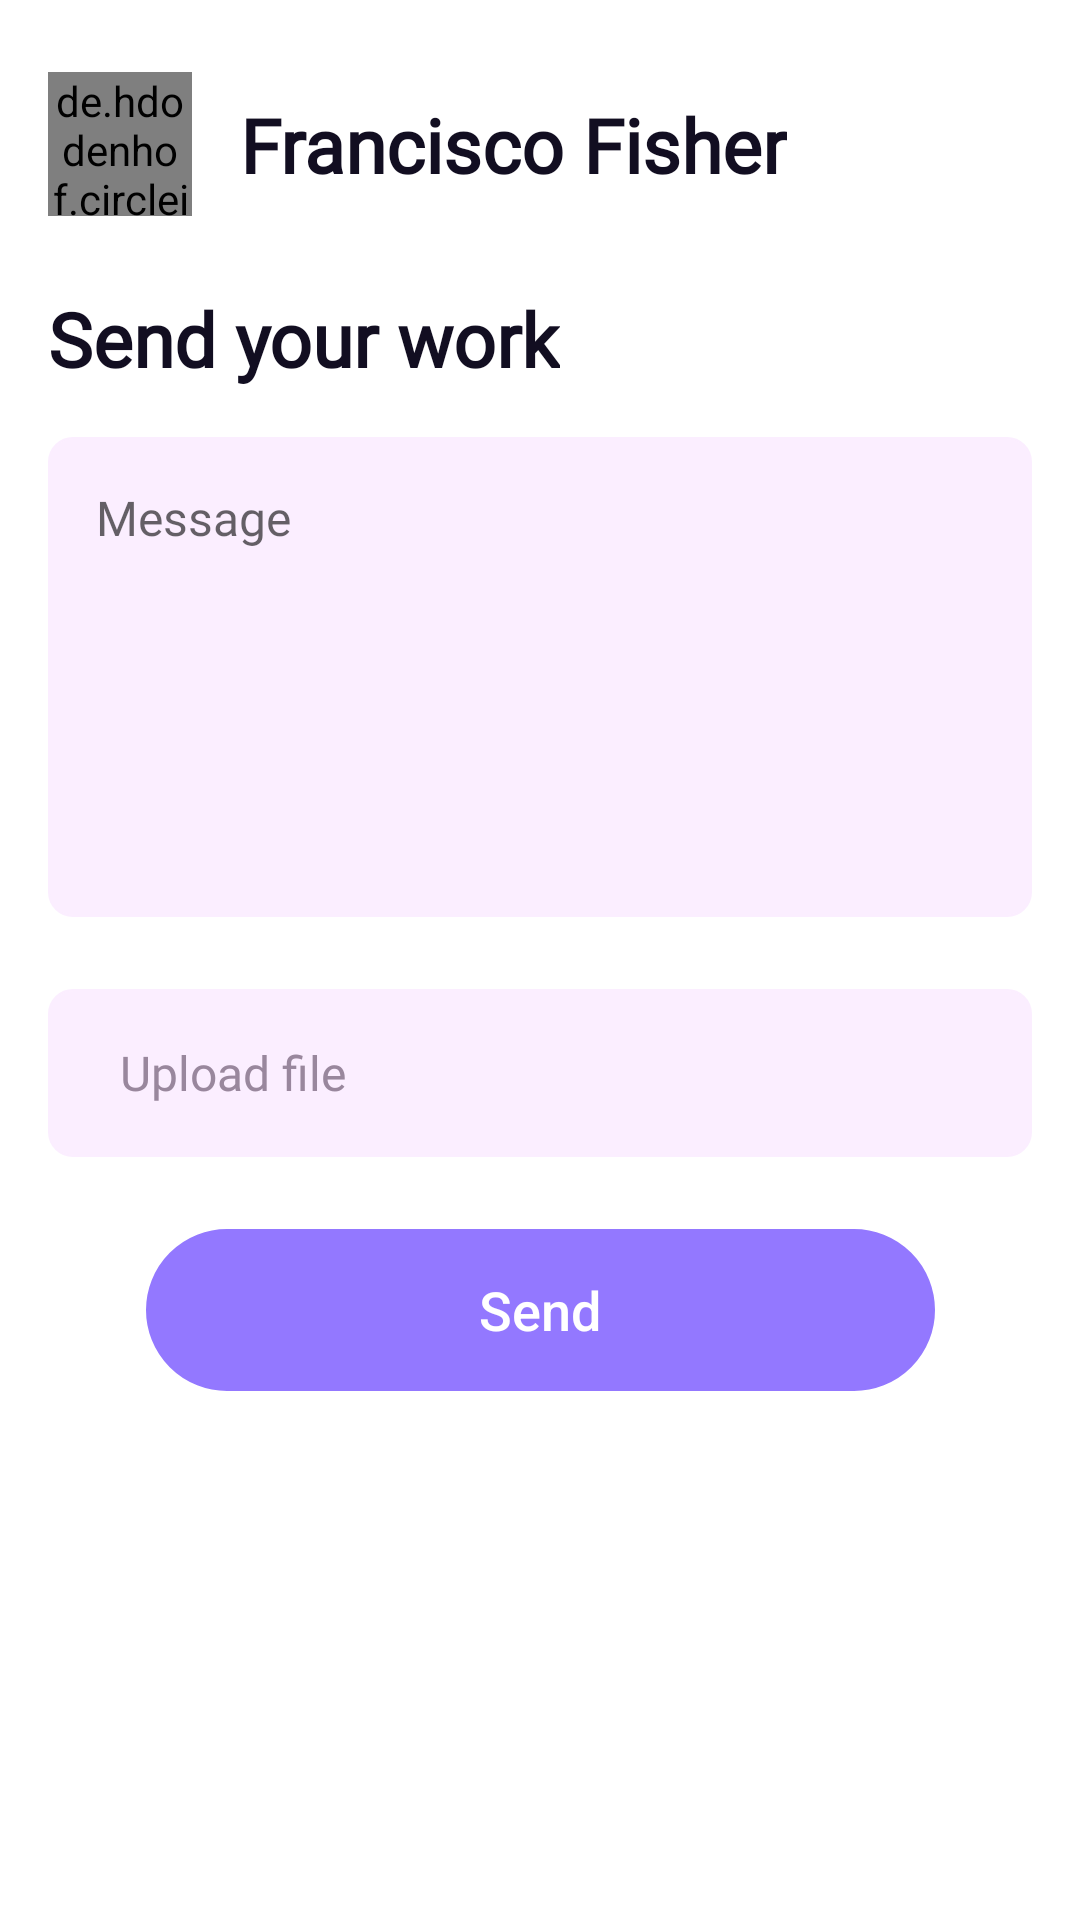

Write the Android layout XML for this screen, with the resource values it uses.
<!-- AndroidManifest.xml: application theme AppTheme -->
<!-- res/layout/send_work_fragment.xml -->
<?xml version="1.0" encoding="utf-8"?>
<androidx.constraintlayout.widget.ConstraintLayout xmlns:android="http://schemas.android.com/apk/res/android"
    xmlns:tools="http://schemas.android.com/tools"
    android:layout_width="match_parent"
    android:layout_height="match_parent"
    xmlns:app="http://schemas.android.com/apk/res-auto"
    tools:context=".ui.home.SendWorkFragment">

    <de.hdodenhof.circleimageview.CircleImageView
        android:id="@+id/profile_image"
        android:layout_width="48dp"
        android:layout_height="48dp"
        android:layout_marginStart="16dp"
        android:layout_marginLeft="16dp"
        android:layout_marginTop="24dp"
        android:src="@drawable/avatar"
        app:civ_border_color="#FFC4C4C4"
        app:civ_border_width="0.5dp"
        app:layout_constraintStart_toStartOf="parent"
        app:layout_constraintTop_toTopOf="parent" />
    <TextView
        android:id="@+id/name"
        android:layout_width="wrap_content"
        android:layout_height="wrap_content"
        android:layout_marginStart="16dp"
        android:layout_marginLeft="16dp"
        android:fontFamily="@font/red_hat_regular"
        android:text="Francisco Fisher"
        android:textColor="@color/blackText"
        android:textSize="25sp"
        android:textStyle="bold"
        app:layout_constraintBottom_toBottomOf="@+id/profile_image"
        app:layout_constraintStart_toEndOf="@+id/profile_image"
        app:layout_constraintTop_toTopOf="@+id/profile_image" />

    <TextView
        android:id="@+id/textView11"
        android:layout_width="wrap_content"
        android:layout_height="wrap_content"
        android:layout_marginStart="16dp"
        android:layout_marginLeft="16dp"
        android:layout_marginTop="24dp"
        android:fontFamily="@font/red_hat_regular"
        android:text="Send your work"
        android:textColor="@color/blackText"
        android:textSize="25sp"
        android:textStyle="bold"
        app:layout_constraintStart_toStartOf="parent"
        app:layout_constraintTop_toBottomOf="@+id/profile_image" />

    <EditText
        android:id="@+id/editText"
        android:layout_width="0dp"
        android:layout_height="160dp"
        android:layout_marginTop="16dp"
        android:layout_marginEnd="16dp"
        android:layout_marginRight="16dp"
        android:background="@drawable/pink_edit_text_rounded_corners"
        android:ems="10"
        android:fontFamily="@font/public_sans_regular"
        android:gravity="start"
        android:hint="Message"
        android:inputType="textPersonName"
        android:maxLines="16"
        android:paddingLeft="16sp"
        android:paddingTop="16sp"
        android:textColor="@color/editTextColor"
        android:textSize="@dimen/textNormalSize"
        app:layout_constraintEnd_toEndOf="parent"
        app:layout_constraintStart_toStartOf="@+id/textView11"
        app:layout_constraintTop_toBottomOf="@+id/textView11" />

    <Button
        android:id="@+id/buttonSendWork"
        style="?android:attr/borderlessButtonStyle"
        android:layout_width="263dp"
        android:layout_height="54dp"
        android:layout_marginTop="24dp"
        android:background="@drawable/purple_button_rounded_corners"
        android:text="Send"
        android:textAllCaps="false"
        android:textColor="@color/white"
        android:textSize="@dimen/text_size_regular"
        app:layout_constraintEnd_toEndOf="parent"
        app:layout_constraintStart_toStartOf="parent"
        app:layout_constraintTop_toBottomOf="@+id/relativeLayout" />

    <RelativeLayout
        android:id="@+id/relativeLayout"
        android:layout_width="0dp"
        android:layout_height="56dp"
        android:layout_marginStart="16dp"
        android:layout_marginLeft="16dp"
        android:layout_marginTop="24dp"
        android:layout_marginEnd="16dp"
        android:layout_marginRight="16dp"
        android:background="@drawable/pink_edit_text_rounded_corners"
        app:layout_constraintEnd_toEndOf="parent"
        app:layout_constraintStart_toStartOf="parent"
        app:layout_constraintTop_toBottomOf="@+id/editText">

        <TextView
            android:layout_width="wrap_content"
            android:layout_height="wrap_content"
            android:layout_alignParentLeft="true"
            android:layout_centerInParent="true"
            android:fontFamily="@font/public_sans_regular"
            android:paddingLeft="24dp"
            android:text="Upload file"
            android:textColor="@color/editTextColor"
            android:textSize="@dimen/textNormalSize" />

        <ImageView
            android:layout_width="wrap_content"
            android:layout_height="wrap_content"
            android:layout_alignParentRight="true"
            android:layout_centerInParent="true"
            android:layout_gravity="end"
            android:paddingRight="16dp"
            android:src="@drawable/upload_icon" />
    </RelativeLayout>

</androidx.constraintlayout.widget.ConstraintLayout>
<!-- resources referenced by this layout -->
<resources>
  <color name="blackText"> #120E21</color>
  <color name="editTextColor">#99879D</color>
  <color name="white">#FFFFFF</color>
  <dimen name="textNormalSize">16sp</dimen>
  <dimen name="text_size_regular">18sp</dimen>
  <!-- drawable avatar: png bitmap (drawable, 5299 bytes) -->
  <!-- drawable pink_edit_text_rounded_corners (drawable) -->
  <?xml version="1.0" encoding="utf-8"?>
  <shape xmlns:android="http://schemas.android.com/apk/res/android">
  
      <solid android:color="@color/pinkBackgroundColor"
          />
      
      <stroke
          android:width="0.5dp"
          android:color="@color/pinkBackgroundColor"
           />
      
      <corners android:radius="8dp" />
  
  </shape>
  <!-- drawable purple_button_rounded_corners (drawable) -->
  <?xml version="1.0" encoding="utf-8"?>
  <shape xmlns:android="http://schemas.android.com/apk/res/android">
  
      <solid android:color="@color/colorAccent"
          />
      
      <stroke
          android:width="0.5dp"
          android:color="@color/colorAccent"
           />
      
      <corners android:radius="50dp" />
  
  </shape>
  <color name="pinkBackgroundColor">#FBEEFF</color>
  <color name="colorAccent">#9378FF</color>
</resources>
